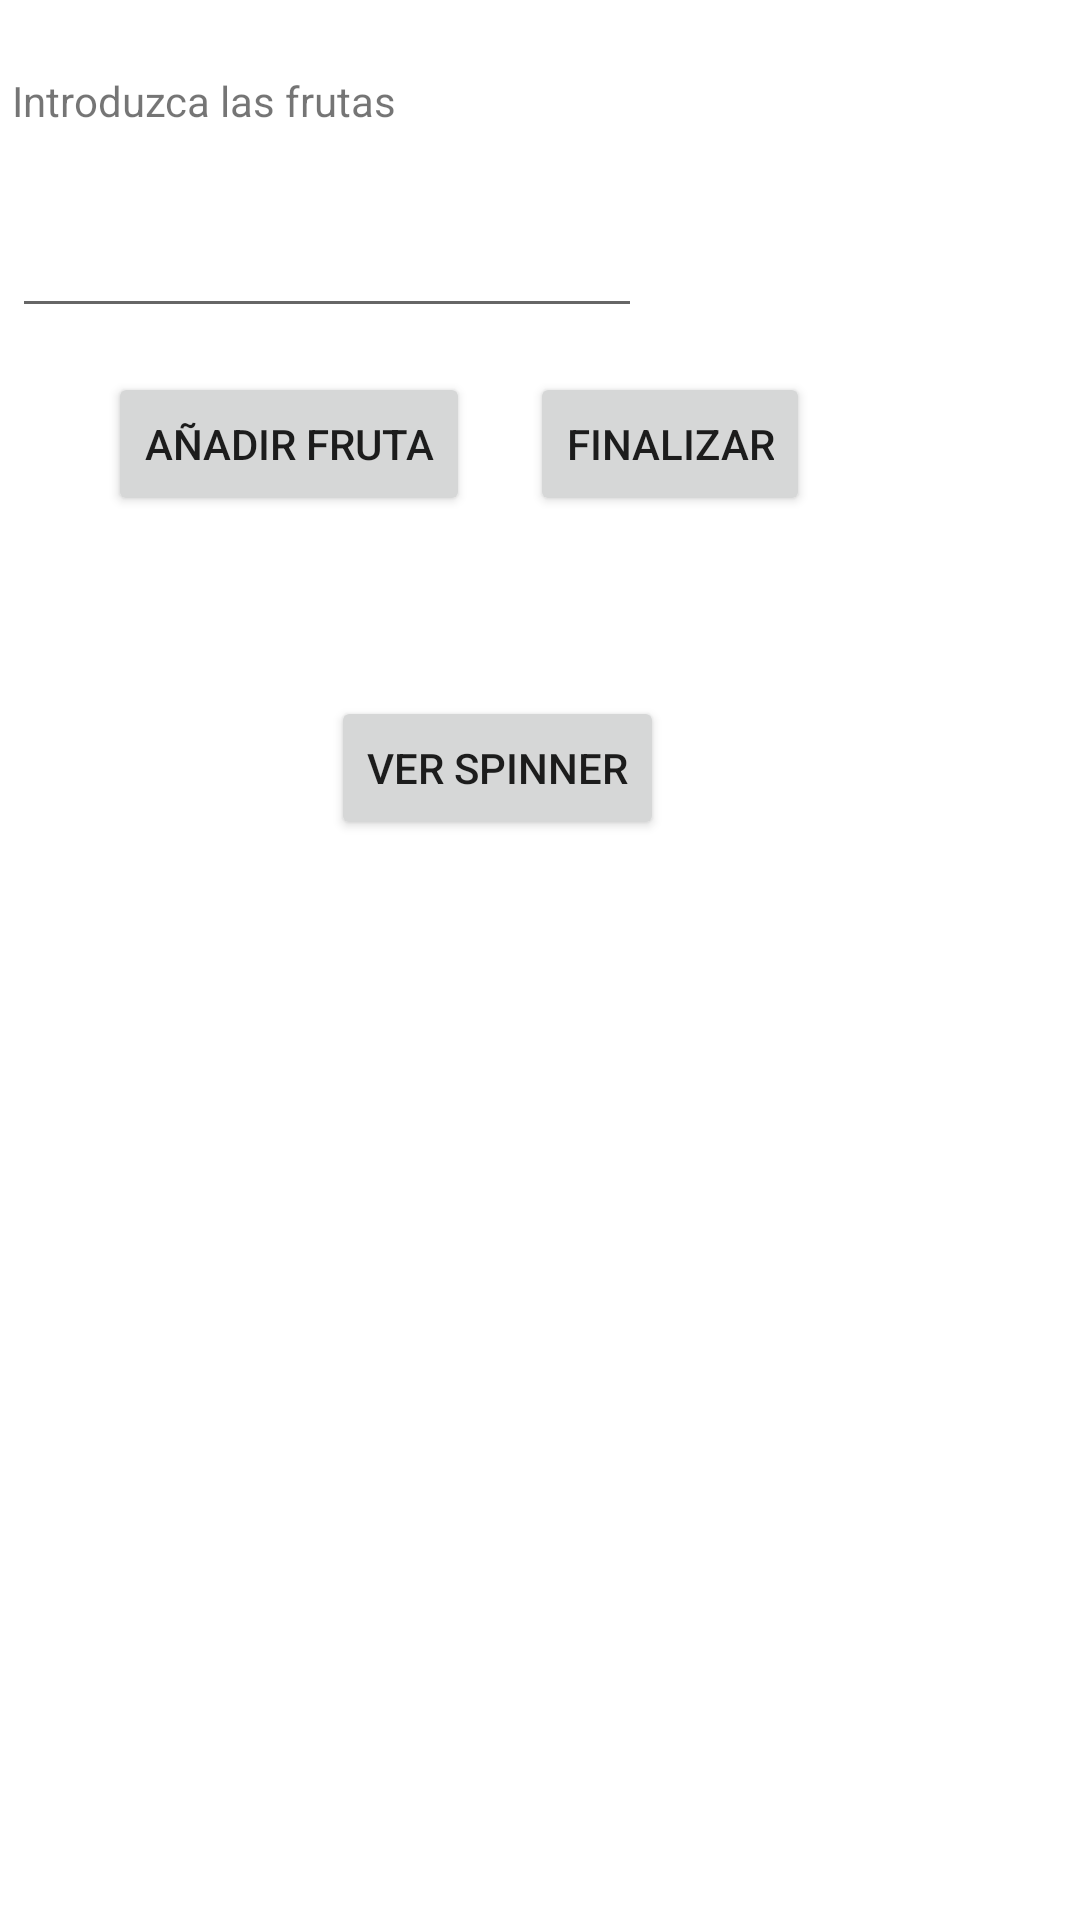

Reconstruct the res/layout file that produces this screen, plus the resources it refers to.
<!-- AndroidManifest.xml: application theme Theme.Arias_Pablo_P3_UI -->
<!-- res/layout/activity_ejercicio2a.xml -->
<?xml version="1.0" encoding="utf-8"?>
<androidx.constraintlayout.widget.ConstraintLayout xmlns:android="http://schemas.android.com/apk/res/android"
    xmlns:app="http://schemas.android.com/apk/res-auto"
    xmlns:tools="http://schemas.android.com/tools"
    android:layout_width="match_parent"
    android:layout_height="match_parent"
    tools:context=".Ejercicio2A">

    <TextView
        android:id="@+id/texto2"
        android:layout_width="wrap_content"
        android:layout_height="wrap_content"
        android:layout_marginStart="4dp"
        android:layout_marginLeft="4dp"
        android:layout_marginTop="24dp"
        android:text="Introduzca las frutas"
        app:layout_constraintStart_toStartOf="parent"
        app:layout_constraintTop_toTopOf="parent" />

    <EditText
        android:id="@+id/frutascampo"
        android:layout_width="wrap_content"
        android:layout_height="wrap_content"
        android:layout_marginStart="4dp"
        android:layout_marginLeft="4dp"
        android:layout_marginTop="68dp"
        android:ems="10"
        android:inputType="textPersonName"
        app:layout_constraintStart_toStartOf="parent"
        app:layout_constraintTop_toTopOf="parent" />

    <Button
        android:id="@+id/btnanadir2"
        android:layout_width="wrap_content"
        android:layout_height="wrap_content"
        android:layout_marginStart="36dp"
        android:layout_marginLeft="36dp"
        android:layout_marginTop="124dp"
        android:text="Añadir fruta"
        app:layout_constraintStart_toStartOf="parent"
        app:layout_constraintTop_toTopOf="parent" />

    <Button
        android:id="@+id/btnacabar2"
        android:layout_width="wrap_content"
        android:layout_height="wrap_content"
        android:layout_marginStart="20dp"
        android:layout_marginLeft="20dp"
        android:layout_marginTop="124dp"
        android:text="finalizar"
        app:layout_constraintStart_toEndOf="@+id/btnanadir2"
        app:layout_constraintTop_toTopOf="parent" />

    <Button
        android:id="@+id/verspin"
        android:layout_width="wrap_content"
        android:layout_height="wrap_content"
        android:layout_marginBottom="360dp"
        android:text="ver spinner"
        android:onClick="toSpinner"
        app:layout_constraintBottom_toBottomOf="parent"
        app:layout_constraintEnd_toEndOf="parent"
        app:layout_constraintHorizontal_bias="0.443"
        app:layout_constraintStart_toStartOf="parent" />
</androidx.constraintlayout.widget.ConstraintLayout>
<!-- resources referenced by this layout -->
<resources>
  <style name="Theme.Arias_Pablo_P3_UI" parent="Theme.MaterialComponents.DayNight.DarkActionBar">
          
          <item name="colorPrimary">@color/purple_500</item>
          <item name="colorPrimaryVariant">@color/purple_700</item>
          <item name="colorOnPrimary">@color/white</item>
          
          <item name="colorSecondary">@color/teal_200</item>
          <item name="colorSecondaryVariant">@color/teal_700</item>
          <item name="colorOnSecondary">@color/black</item>
          
          <item name="android:statusBarColor" tools:targetApi="l">?attr/colorPrimaryVariant</item>
          
      </style>
  <!-- not gathered from this repository: default colours our renderer supplied (Android Studio template values) -->
  <color name="purple_500">#FF6200EE</color>
  <color name="purple_700">#FF3700B3</color>
  <color name="teal_200">#FF03DAC5</color>
  <color name="teal_700">#FF018786</color>
  <color name="black">#FF000000</color>
  <color name="white">#FFFFFFFF</color>
</resources>
